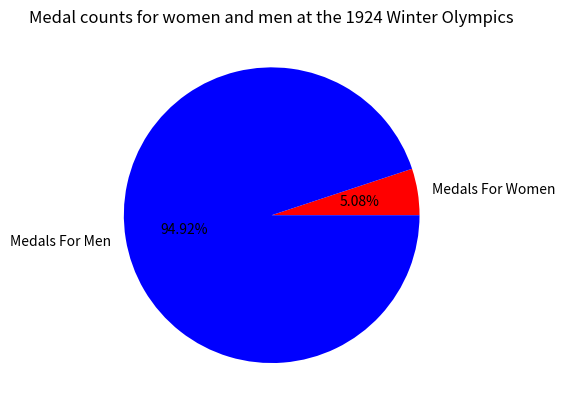

Reproduce this figure in Python.
import numpy as np
import matplotlib.mlab as mlab
import matplotlib.pyplot as plt

labels=['Medals For Women','Medals For Men']
colors=['red','blue']
x=[6,112]

plt.pie(x,labels=labels,colors=colors,autopct='%1.2f%%')
plt.title('Medal counts for women and men at the 1924 Winter Olympics')
plt.show()